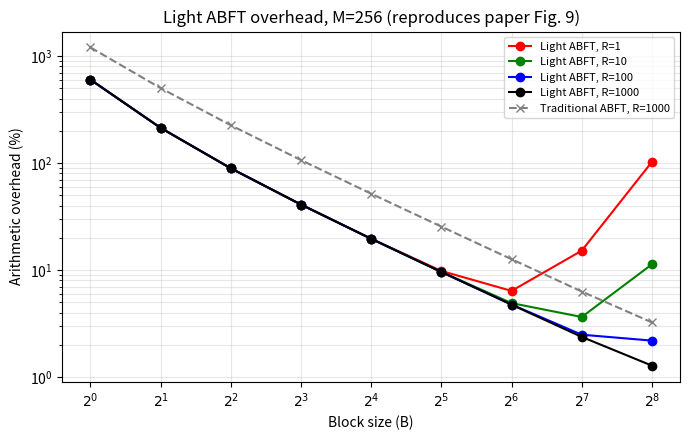
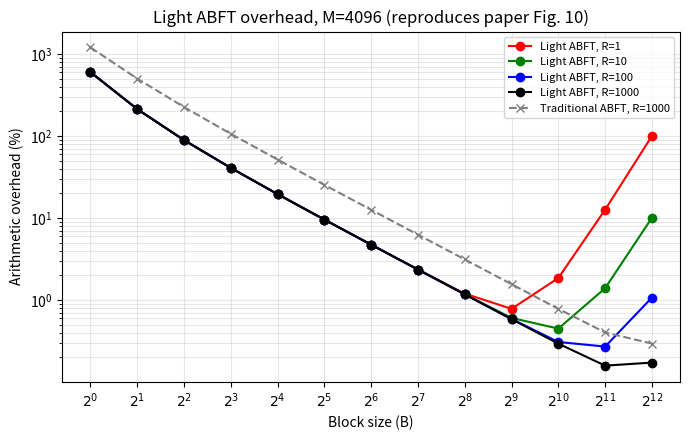

Reproduce these figures in Python, in order.
"""
Experiment 2 - Light ABFT overhead vs block size (paper Section 6.2, Eq. 9-15, Figs 9-10)

Hardening cost of one BxB block (paper Table 3, square case, comparison = 1 op):
    Light ABFT : H(B) = (3B^2 + B + 1) ADD + B MUL        -> H(4) = 53 ADD + 4 MUL (paper example)
    Traditional: H(B) = (6B^2 + 3B) ADD + (2B^2 + B) MUL   (for comparison)
Failure-free execution cost (Eq. 14):
    F(M,B,R) = ((M/B)^3 + 1/R) * (B^3 + H(B))
Arithmetic overhead = F / M^3 - 1   (plotted in %, like Figs 9 and 10)

Run:  python exp2_blocking_model.py
Creates exp2_fig9_M256.png, exp2_fig10_M4096.png, exp2_blocking.csv
"""
import csv
import matplotlib
matplotlib.use("Agg")
import matplotlib.pyplot as plt

def h_light(b): return (3*b*b + b + 1) + b
def h_trad(b):  return (6*b*b + 3*b) + (2*b*b + b)

def overhead(M, B, R, h):
    F = ((M / B) ** 3 + 1.0 / R) * (B ** 3 + h(B))
    return 100.0 * (F / M ** 3 - 1.0)

assert h_light(4) == 53 + 4 and h_light(2) == 15 + 2, "Table 3 check failed"

R_values = [1, 10, 100, 1000]
rows = []
for M, fname, fig in [(256, "exp2_fig9_M256.png", "Fig. 9"), (4096, "exp2_fig10_M4096.png", "Fig. 10")]:
    Bs = [2 ** p for p in range(0, M.bit_length())]
    plt.figure(figsize=(7, 4.5))
    for R, col in zip(R_values, ["red", "green", "blue", "black"]):
        ys = [overhead(M, B, R, h_light) for B in Bs]
        plt.plot(range(len(Bs)), ys, "o-", color=col, label=f"Light ABFT, R={R}")
        best = min(range(len(Bs)), key=lambda n: ys[n])
        print(f"M={M:5d} R={R:5d}: best block B={Bs[best]:5d}, overhead={ys[best]:.3f} %")
        for B, y in zip(Bs, ys):
            rows.append([M, R, B, f"{y:.5f}", f"{overhead(M, B, R, h_trad):.5f}"])
    yt = [overhead(M, B, 1000, h_trad) for B in Bs]
    plt.plot(range(len(Bs)), yt, "x--", color="gray", label="Traditional ABFT, R=1000")
    plt.yscale("log")
    plt.xticks(range(len(Bs)), [f"$2^{{{p}}}$" for p in range(len(Bs))])
    plt.xlabel("Block size (B)"); plt.ylabel("Arithmetic overhead (%)")
    plt.title(f"Light ABFT overhead, M={M} (reproduces paper {fig})")
    plt.grid(True, which="both", alpha=0.3); plt.legend(fontsize=8)
    plt.tight_layout(); plt.savefig(fname, dpi=150); plt.close()

with open("exp2_blocking.csv", "w", newline="") as f:
    w = csv.writer(f)
    w.writerow(["M", "R", "B", "light_overhead_percent", "traditional_overhead_percent"])
    w.writerows(rows)
print("Saved exp2_fig9_M256.png, exp2_fig10_M4096.png and exp2_blocking.csv")
